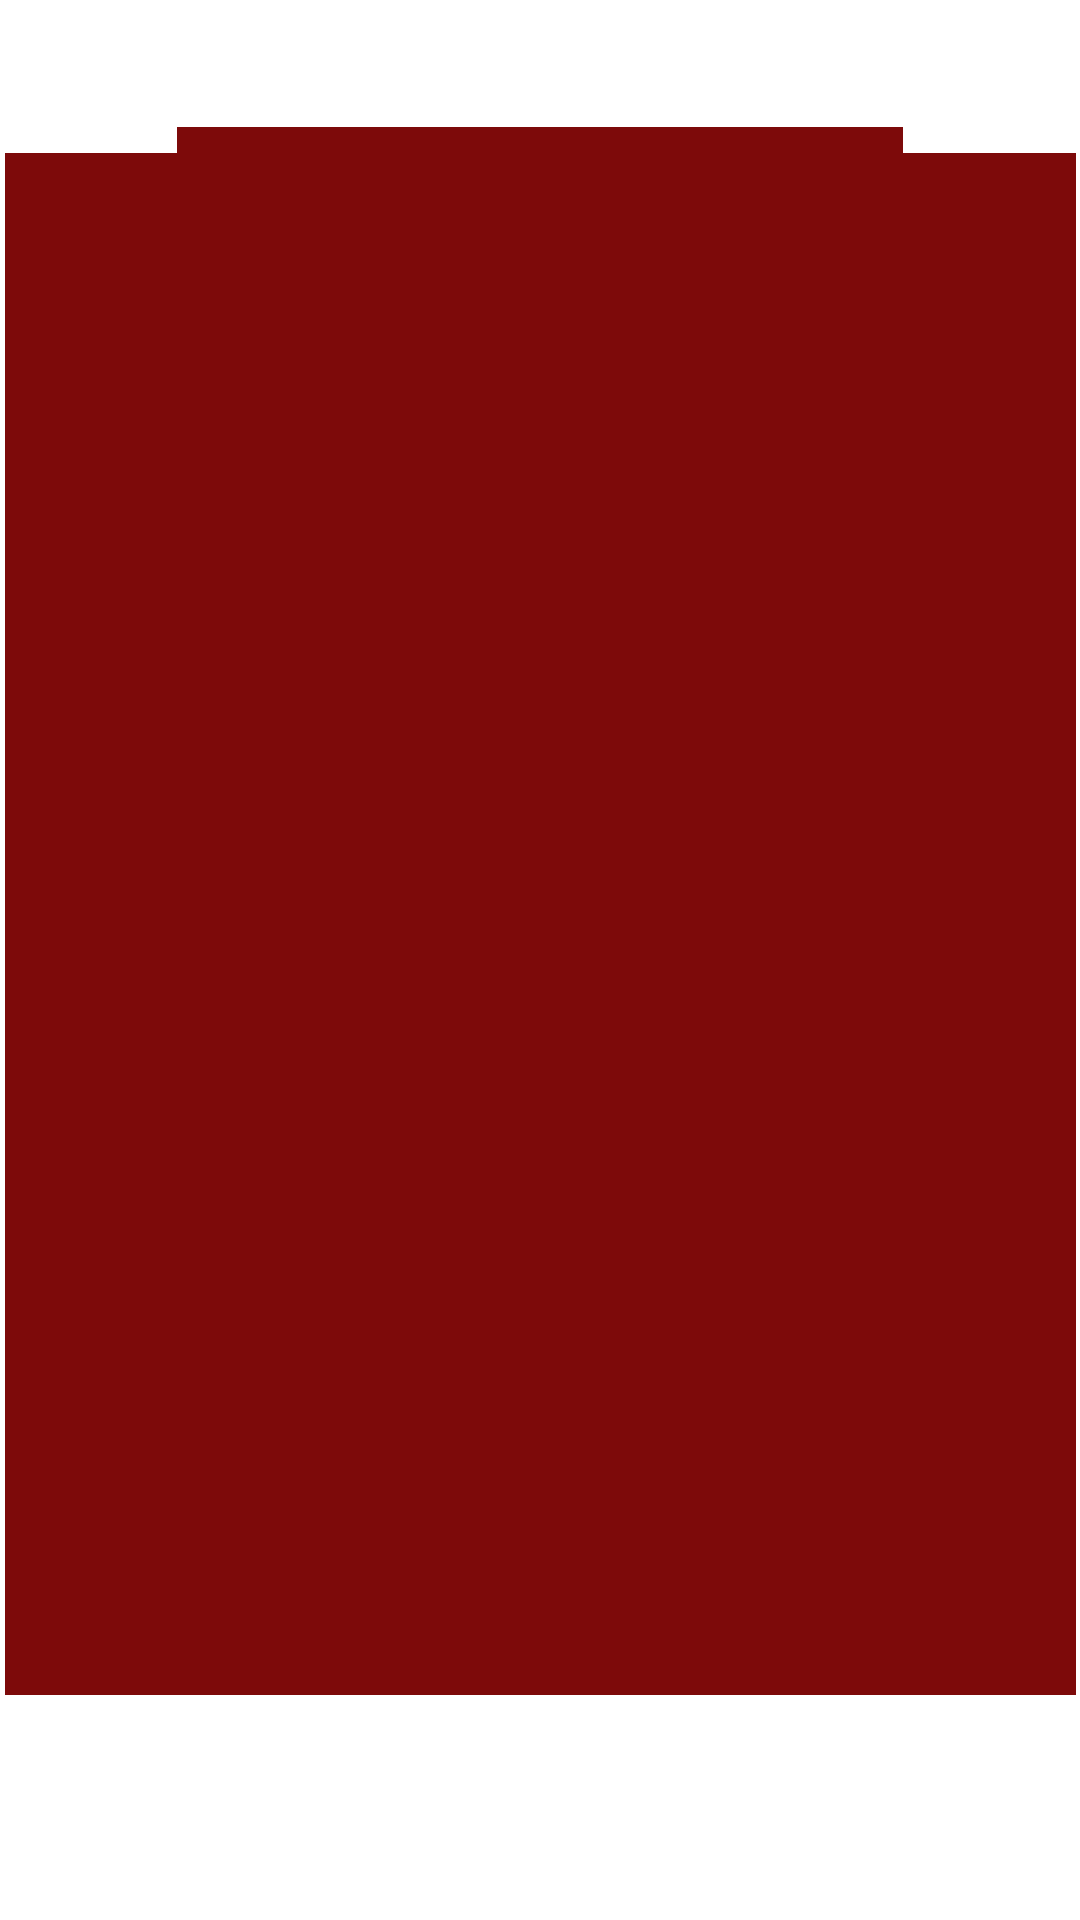

The Android layout XML behind this screen, and the referenced resources:
<!-- AndroidManifest.xml: application theme Theme.Visitjogja -->
<!-- res/layout/activity_homepage.xml -->
<?xml version="1.0" encoding="utf-8"?>
<androidx.constraintlayout.widget.ConstraintLayout xmlns:android="http://schemas.android.com/apk/res/android"
    xmlns:app="http://schemas.android.com/apk/res-auto"
    xmlns:tools="http://schemas.android.com/tools"
    android:id="@+id/main"
    android:layout_width="match_parent"
    android:layout_height="match_parent"
    tools:context=".HomepageActivity"
    android:background="@color/white">

    <TextView
        android:layout_width="357dp"
        android:layout_height="514dp"
        android:background="@drawable/custom_rectangle"
        app:layout_constraintBottom_toBottomOf="parent"
        app:layout_constraintEnd_toEndOf="parent"
        app:layout_constraintStart_toStartOf="parent"
        app:layout_constraintTop_toTopOf="parent"
        app:layout_constraintVertical_bias="0.405" />

    <TextView
        android:layout_width="242dp"
        android:layout_height="58dp"
        android:background="@drawable/custom_rectangle"
        app:layout_constraintBottom_toBottomOf="parent"
        app:layout_constraintEnd_toEndOf="parent"
        app:layout_constraintStart_toStartOf="parent"
        app:layout_constraintTop_toTopOf="parent"
        app:layout_constraintVertical_bias="0.073" />

</androidx.constraintlayout.widget.ConstraintLayout>
<!-- resources referenced by this layout -->
<resources>
  <!-- drawable custom_rectangle (drawable) -->
  <?xml version="1.0" encoding="utf-8"?>
  <shape
      android:shape="rectangle"
      xmlns:android="http://schemas.android.com/apk/res/android">
      <solid
          android:color="#7D0A0A"/>
  </shape>
  <style name="Theme.Visitjogja" parent="Base.Theme.Visitjogja" />
  <style name="Base.Theme.Visitjogja" parent="Theme.Material3.DayNight.NoActionBar">
          
          
      </style>
  <!-- not gathered from this repository: default colours our renderer supplied (Android Studio template values) -->
  <color name="white">#FFFFFFFF</color>
</resources>
